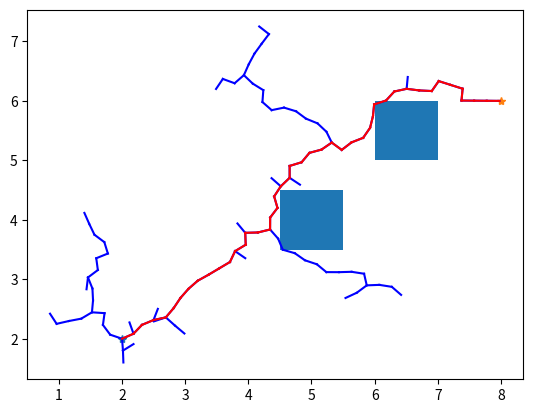

This figure's Python source:
import typing
import random

import numpy as np
from dataclasses import dataclass

import matplotlib.pyplot as plt
from matplotlib import patches
from matplotlib.axes import Axes


class Parameters(typing.NamedTuple):
    max_nb_iterations: int
    expand_dist: float
    goal_sample_rate: int


class Point2d(typing.NamedTuple):
    x: float
    y: float

    def to_array(self) -> np.ndarray:
        return np.array([self.x, self.y])


class Zone2d(typing.NamedTuple):
    x_min: float
    x_max: float
    y_min: float
    y_max: float


class RectangleObstacle(typing.NamedTuple):
    pos: Point2d
    height: float
    width: float

    def collides(self, point: Point2d):
        return (self.pos.x - self.width / 2.0 <= point.x <= self.pos.x + self.width / 2.0) and (
                self.pos.y - self.height / 2.0 <= point.y <= self.pos.y + self.height / 2.0)

    def plot(self, axes: Axes):
        axes.add_patch(
            patches.Rectangle(xy=(self.pos.x - self.width / 2.0, self.pos.y - self.height / 2.0), height=self.height,
                              width=self.width))


class Environment(typing.NamedTuple):
    planification_zone: Zone2d
    obstacles: typing.List[RectangleObstacle]


class Path(typing.NamedTuple):
    points: typing.List[Point2d]


@dataclass
class Vertex:
    position: Point2d
    parent: typing.Optional['Vertex']


@dataclass
class Tree:
    vertices: typing.List[Vertex]


# Nearest vertex computation policies
def compute_nearest_euclidian_distance(new_sample: Point2d, graph: Tree) -> Vertex:
    norms = [np.linalg.norm(vertex.position.to_array() - new_sample.to_array()) for vertex in graph.vertices]

    return graph.vertices[norms.index(min(norms))]


# Sample generation policies
def generate_new_sample_uniform(planification_zone: Zone2d) -> Point2d:
    x = np.random.uniform(planification_zone.x_min, planification_zone.x_max, 1)
    y = np.random.uniform(planification_zone.y_min, planification_zone.y_max, 1)
    return Point2d(x[0], y[0])


def generate_new_sample_biased(goal: Point2d) -> Point2d:
    x, y = np.random.multivariate_normal(goal.to_array(), [[10, 0], [0, 10]]).T
    return Point2d(x, y)


def generate_new_sample_biased_towards_goal(planification_zone: Zone2d, goal: Point2d,
                                            goal_sample_rate: int) -> Point2d:
    # There is a probability to generate a sample that is the goal. Therefore, the tree is biased to grow towards the goal.
    if random.randint(0, 100) > goal_sample_rate:
        return Point2d(
            random.uniform(planification_zone.x_min, planification_zone.x_max),
            random.uniform(planification_zone.y_min, planification_zone.y_max))
    else:
        return Point2d(goal.x, goal.y)


# Steering policies
def line_steering_policy(nearest: Point2d, random: Point2d, dist: float) -> Point2d:
    unit_vector = (random.to_array() - nearest.to_array())
    unit_vector = unit_vector / np.linalg.norm(unit_vector)
    new_position = nearest.to_array() + unit_vector * dist
    return Point2d(new_position[0], new_position[1])


def in_obstacles_zones(new_sample: Point2d, obstacles: typing.List[RectangleObstacle]) -> bool:
    return any(obstacle.collides(new_sample) for obstacle in obstacles)


def update(env: Environment, params: Parameters, goal: Point2d,
           steering_policy: typing.Callable[[Point2d, Point2d], Point2d],
           nearest_policy: typing.Callable[[Point2d, Tree], Vertex],
           sample_generation_policy: typing.Callable[[], Point2d], tree: Tree) -> bool:
    random_sample: Point2d = sample_generation_policy()

    nearest: Vertex = nearest_policy(random_sample, tree)
    new_sample = steering_policy(nearest.position, random_sample)

    if in_obstacles_zones(new_sample, env.obstacles):
        return False

    tree.vertices.append(Vertex(position=new_sample, parent=nearest))

    if np.linalg.norm(new_sample.to_array() - goal) < params.expand_dist:
        return True

    return False


def update_plot(env: Environment, start: Point2d, goal: Point2d, tree: Tree, axes: Axes):
    # Plot start and goal
    axes.plot(start.x, start.y, '*')
    axes.plot(goal.x, goal.y, '*')

    # Plot obstacles
    for obstacle in env.obstacles:
        obstacle.plot(axes)

    # Plot graph using BFS
    for vertex in tree.vertices:
        if vertex.parent:
            x_values = [vertex.position.x, vertex.parent.position.x]
            y_values = [vertex.position.y, vertex.parent.position.y]
            plt.plot(x_values, y_values, 'b')

    current = tree.vertices[-1]
    while current.parent:
        x_values = [current.position.x, current.parent.position.x]
        y_values = [current.position.y, current.parent.position.y]
        plt.plot(x_values, y_values, 'r')
        current = current.parent


def main():
    # Initialize environment
    planification_zone = Zone2d(x_min=0.0, x_max=10.0, y_min=0.0, y_max=10.0)
    obstacles = [RectangleObstacle(pos=Point2d(x=5.0, y=4.0), width=1.0, height=1.0),
                 RectangleObstacle(pos=Point2d(x=6.5, y=5.5), width=1.0, height=1.0)]
    environment = Environment(planification_zone=planification_zone, obstacles=obstacles)

    # Set start and goal position
    start = Point2d(x=2.0, y=2.0)
    goal = Point2d(x=8.0, y=6.0)

    # Set parameters
    parameters = Parameters(max_nb_iterations=500, expand_dist=0.2, goal_sample_rate=20)

    tree = Tree(vertices=[Vertex(position=start, parent=None)])

    plt.figure()
    axes = plt.subplot()

    def steering_policy(nearest, random):
        return line_steering_policy(nearest, random, parameters.expand_dist)

    def nearest_policy(new, tree):
        return compute_nearest_euclidian_distance(new, tree)

    def sample_generation_policy():
        return generate_new_sample_biased_towards_goal(environment.planification_zone, goal,
                                                       parameters.goal_sample_rate)

    for iteration in range(0, parameters.max_nb_iterations):
        if update(environment, parameters, goal, steering_policy, nearest_policy, sample_generation_policy, tree):
            break

    update_plot(environment, start, goal, tree, axes)

    plt.show()


if __name__ == '__main__':
    main()
